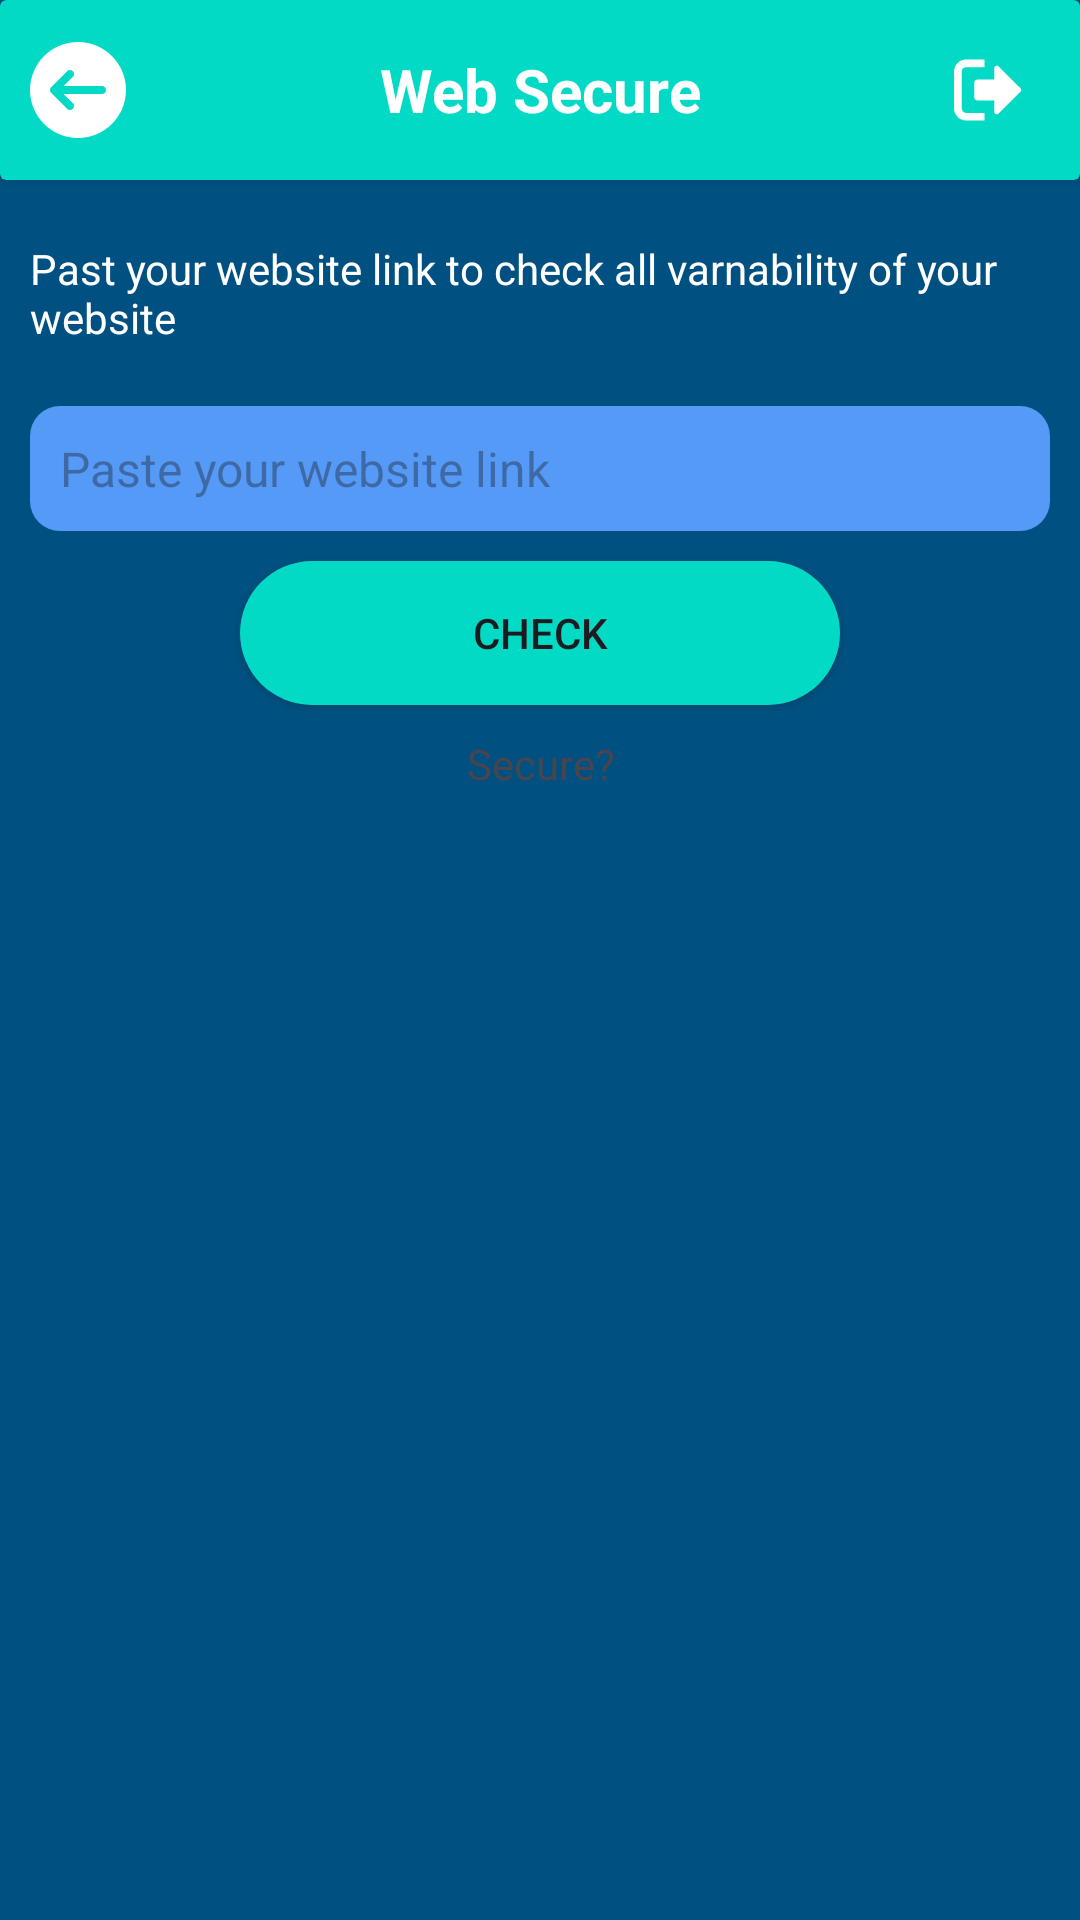

Android layout source for this screen:
<!-- AndroidManifest.xml: application theme Theme.DocVerifyPro -->
<!-- res/layout/activity_scan_web.xml -->
<?xml version="1.0" encoding="utf-8"?>
<androidx.constraintlayout.widget.ConstraintLayout xmlns:android="http://schemas.android.com/apk/res/android"
    xmlns:app="http://schemas.android.com/apk/res-auto"
    xmlns:tools="http://schemas.android.com/tools"
    android:id="@+id/main"
    android:layout_width="match_parent"
    android:layout_height="match_parent"
    android:background="@color/background"
    tools:context=".ScanWebActivity">

    <LinearLayout
        android:layout_width="match_parent"
        android:layout_height="wrap_content"
        android:orientation="vertical"
        app:layout_constraintEnd_toEndOf="parent"
        app:layout_constraintStart_toStartOf="parent"
        app:layout_constraintTop_toTopOf="parent">

        <androidx.cardview.widget.CardView
            android:id="@+id/cardView"
            android:layout_width="match_parent"
            android:layout_height="60sp"
            app:cardBackgroundColor="@color/teal_200">

            <LinearLayout
                android:layout_width="match_parent"
                android:layout_height="match_parent">

                <ImageButton
                    android:id="@+id/backBTN"
                    android:layout_width="wrap_content"
                    android:layout_height="wrap_content"
                    android:layout_gravity="center_vertical"
                    android:layout_marginLeft="10sp"
                    android:background="#00FFFFFF"
                    android:contentDescription="Home"
                    android:src="@drawable/back_svg"
                    tools:ignore="TouchTargetSizeCheck" />

                <TextView
                    android:layout_width="wrap_content"
                    android:layout_height="wrap_content"
                    android:layout_gravity="center"
                    android:layout_weight="1"
                    android:text="Web Secure"
                    android:textAlignment="center"
                    android:textColor="@color/white"
                    android:textSize="20sp"
                    android:textStyle="bold" />

                <ImageButton
                    android:layout_width="wrap_content"
                    android:layout_height="wrap_content"
                    android:layout_gravity="center_vertical"
                    android:layout_marginEnd="10sp"
                    android:background="#00FFFFFF"
                    android:src="@drawable/logout" />

            </LinearLayout>
        </androidx.cardview.widget.CardView>

        <ScrollView
            android:layout_width="match_parent"
            android:layout_height="wrap_content">

            <LinearLayout
                android:layout_width="match_parent"
                android:layout_height="wrap_content"
                android:layout_marginTop="10sp"
                android:orientation="vertical">

                <TextView
                    android:layout_width="wrap_content"
                    android:layout_height="wrap_content"
                    android:layout_gravity="center"
                    android:layout_margin="10sp"
                    android:textColor="@color/white"
                    android:text="Past your website link to check all varnability of your website" />

                <androidx.appcompat.widget.AppCompatEditText
                    android:id="@+id/web_link"
                    android:layout_width="match_parent"
                    android:layout_height="wrap_content"
                    android:layout_margin="10sp"
                    android:background="@drawable/drop_down_field"
                    android:hint="Paste your website link"
                    android:padding="10sp"
                    android:textSize="16sp" />

                <androidx.appcompat.widget.AppCompatButton
                    android:id="@+id/check_linkBTN"
                    android:layout_width="200sp"
                    android:layout_height="wrap_content"
                    android:layout_gravity="center"
                    android:background="@drawable/button_background"
                    android:text="Check" />

                <TextView
                    android:id="@+id/secure"
                    android:layout_width="match_parent"
                    android:layout_height="wrap_content"
                    android:layout_margin="10sp"
                    android:gravity="center"
                    android:text="Secure?" />
            </LinearLayout>
        </ScrollView>

    </LinearLayout>


</androidx.constraintlayout.widget.ConstraintLayout>
<!-- resources referenced by this layout -->
<resources>
  <color name="background">#005181</color>
  <color name="teal_200">#FF03DAC5</color>
  <color name="white">#FFFFFFFF</color>
  <!-- drawable back_svg (drawable) -->
  <vector xmlns:android="http://schemas.android.com/apk/res/android" android:height="32dp" android:viewportHeight="512" android:viewportWidth="512" android:width="32dp">
        
      <path android:fillColor="@color/white" android:pathData="M256,0C114.84,0 0,114.84 0,256s114.84,256 256,256s256,-114.84 256,-256S397.16,0 256,0zM384,277.33H179.5l48.92,48.92c8.34,8.34 8.34,21.82 0,30.17c-4.16,4.16 -9.62,6.25 -15.08,6.25c-5.46,0 -10.92,-2.09 -15.08,-6.25l-85.33,-85.33c-1.96,-1.96 -3.52,-4.31 -4.61,-6.93c-2.15,-5.2 -2.15,-11.09 0,-16.3c1.09,-2.62 2.64,-4.97 4.61,-6.93l85.33,-85.33c8.34,-8.34 21.82,-8.34 30.17,0s8.34,21.82 0,30.17l-48.92,48.92H384c11.78,0 21.33,9.56 21.33,21.33S395.78,277.33 384,277.33z"/>
  </vector>
  <!-- drawable button_background (drawable) -->
  <?xml version="1.0" encoding="utf-8"?>
  <shape xmlns:android="http://schemas.android.com/apk/res/android">
      <gradient android:type="linear" android:startColor="@color/teal_200" android:endColor="@color/teal_200" android:angle="45"/>
  
      <corners android:radius="30sp"/>
  </shape>
  <!-- drawable drop_down_field (drawable) -->
  <?xml version="1.0" encoding="utf-8"?>
  <shape xmlns:android="http://schemas.android.com/apk/res/android">
  
      <solid android:color="@color/light_blue"/>
      <corners android:radius="10dp"/>
  
  </shape>
  <!-- drawable logout (drawable) -->
  <vector xmlns:android="http://schemas.android.com/apk/res/android"
      android:width="32dp"
      android:height="32dp"
      android:viewportWidth="32"
      android:viewportHeight="32">
    <path
        android:pathData="M0,9.875v12.219c0,1.125 0.469,2.125 1.219,2.906 0.75,0.75 1.719,1.156 2.844,1.156h6.125v-2.531h-6.125c-0.844,0 -1.5,-0.688 -1.5,-1.531v-12.219c0,-0.844 0.656,-1.5 1.5,-1.5h6.125v-2.563h-6.125c-1.125,0 -2.094,0.438 -2.844,1.188 -0.75,0.781 -1.219,1.75 -1.219,2.875zM6.719,13.563v4.875c0,0.563 0.5,1.031 1.063,1.031h5.656v3.844c0,0.344 0.188,0.625 0.5,0.781 0.125,0.031 0.25,0.031 0.313,0.031 0.219,0 0.406,-0.063 0.563,-0.219l7.344,-7.344c0.344,-0.281 0.313,-0.844 0,-1.156l-7.344,-7.313c-0.438,-0.469 -1.375,-0.188 -1.375,0.563v3.875h-5.656c-0.563,0 -1.063,0.469 -1.063,1.031z"
        android:fillColor="@color/white"/>
  </vector>
  <style name="Theme.DocVerifyPro" parent="Theme.Material3.DayNight.NoActionBar">
          
          <item name="colorPrimary">@color/purple_500</item>
          <item name="colorPrimaryVariant">@color/dark_green</item>
          <item name="colorOnPrimary">@color/white</item>
          
          <item name="colorSecondary">@color/teal_200</item>
          <item name="colorSecondaryVariant">@color/bright_green</item>
          <item name="colorOnSecondary">@color/black</item>
          
          <item name="android:statusBarColor">?attr/colorPrimaryVariant</item>
          <item name="android:windowContentTransitions">true</item>
          
      </style>
  <color name="light_blue">#549AF6</color>
  <color name="purple_500">#3F444D</color>
  <color name="dark_green">#14916e</color>
  <color name="bright_green">#73cd34</color>
  <color name="black">#404040</color>
</resources>
